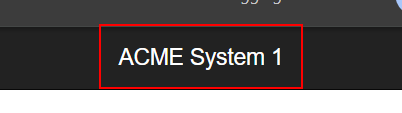
Task: ACME System 1 Library
Workflow: ACME_System1_Launch

Step 1 [try]: find the link 'ACME System 1' in window 'ACME System 1*' (chrome.exe)
